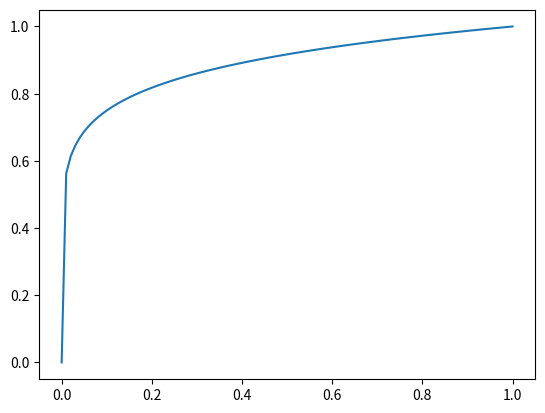

Source code (Python):
import numpy as np
import matplotlib.pyplot as plt

x = np.linspace(0, 1, 100)
y = x**0.125
plt.plot(x, y)
plt.show()
